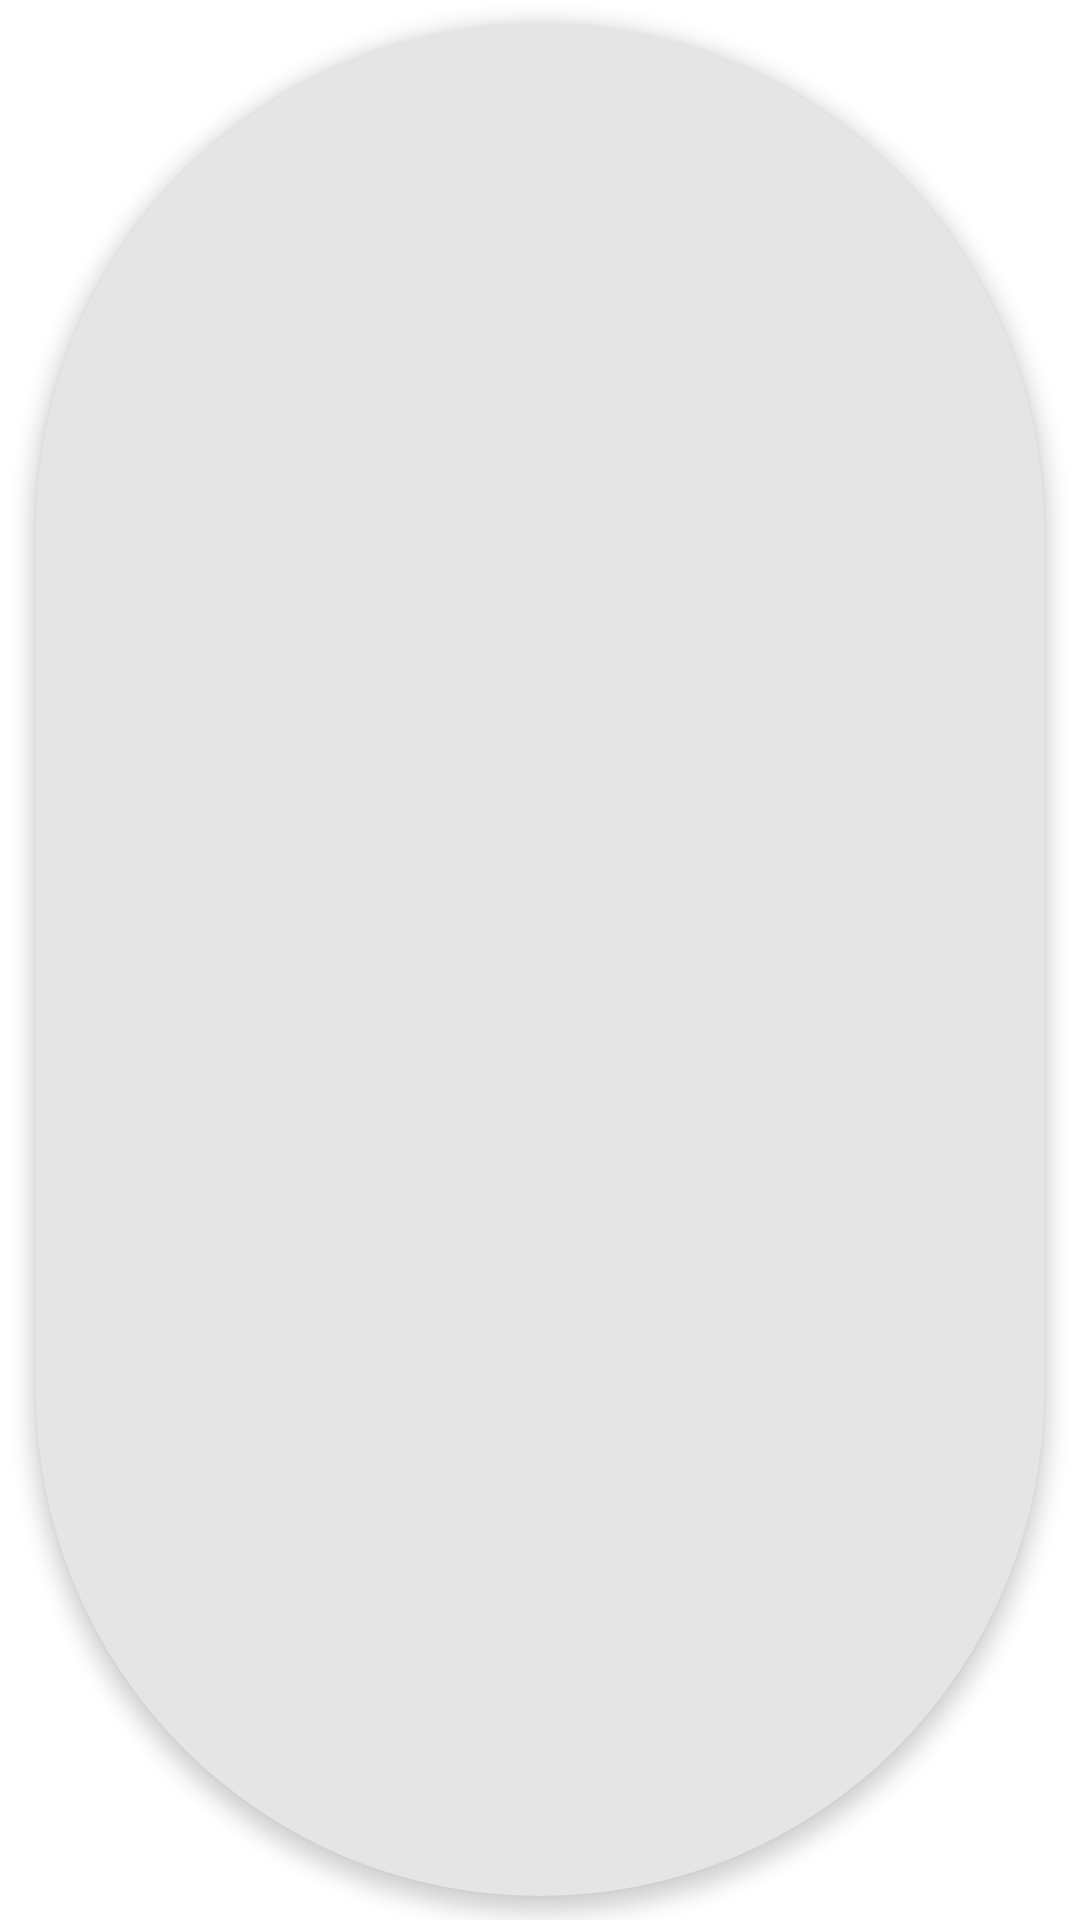

Here is an Android app screen rendered from its layout file. Give the layout XML and the strings, colors and styles it references.
<!-- AndroidManifest.xml: application theme Theme.Explore -->
<!-- res/layout/chip_single.xml -->
<?xml version="1.0" encoding="utf-8"?>
<com.google.android.material.chip.Chip xmlns:android="http://schemas.android.com/apk/res/android"
    android:layout_width="wrap_content"
    style="@style/Widget.MaterialComponents.Chip.Choice"
    android:elevation="4dp"
    android:layout_height="wrap_content">

</com.google.android.material.chip.Chip>
<!-- resources referenced by this layout -->
<resources>
  <style name="Theme.Explore" parent="Theme.MaterialComponents.DayNight.NoActionBar">
          
          <item name="colorPrimary">@color/purple_500</item>
          <item name="colorPrimaryVariant">@color/purple_700</item>
          <item name="colorOnPrimary">@color/white</item>
          
          <item name="colorSecondary">@color/teal_200</item>
          <item name="colorSecondaryVariant">@color/teal_700</item>
          <item name="colorOnSecondary">@color/black</item>
          
          <item name="android:statusBarColor" tools:targetApi="l">@color/white</item>
          <item name="android:windowLightStatusBar">true</item>
          
          <item name="fontFamily">@font/axiforma_regular</item>
      </style>
  <color name="purple_500">#FF6200EE</color>
  <color name="purple_700">#FF3700B3</color>
  <color name="white">#FFFFFFFF</color>
  <color name="teal_200">#FF03DAC5</color>
  <color name="teal_700">#FF018786</color>
  <color name="black">#FF000000</color>
</resources>
